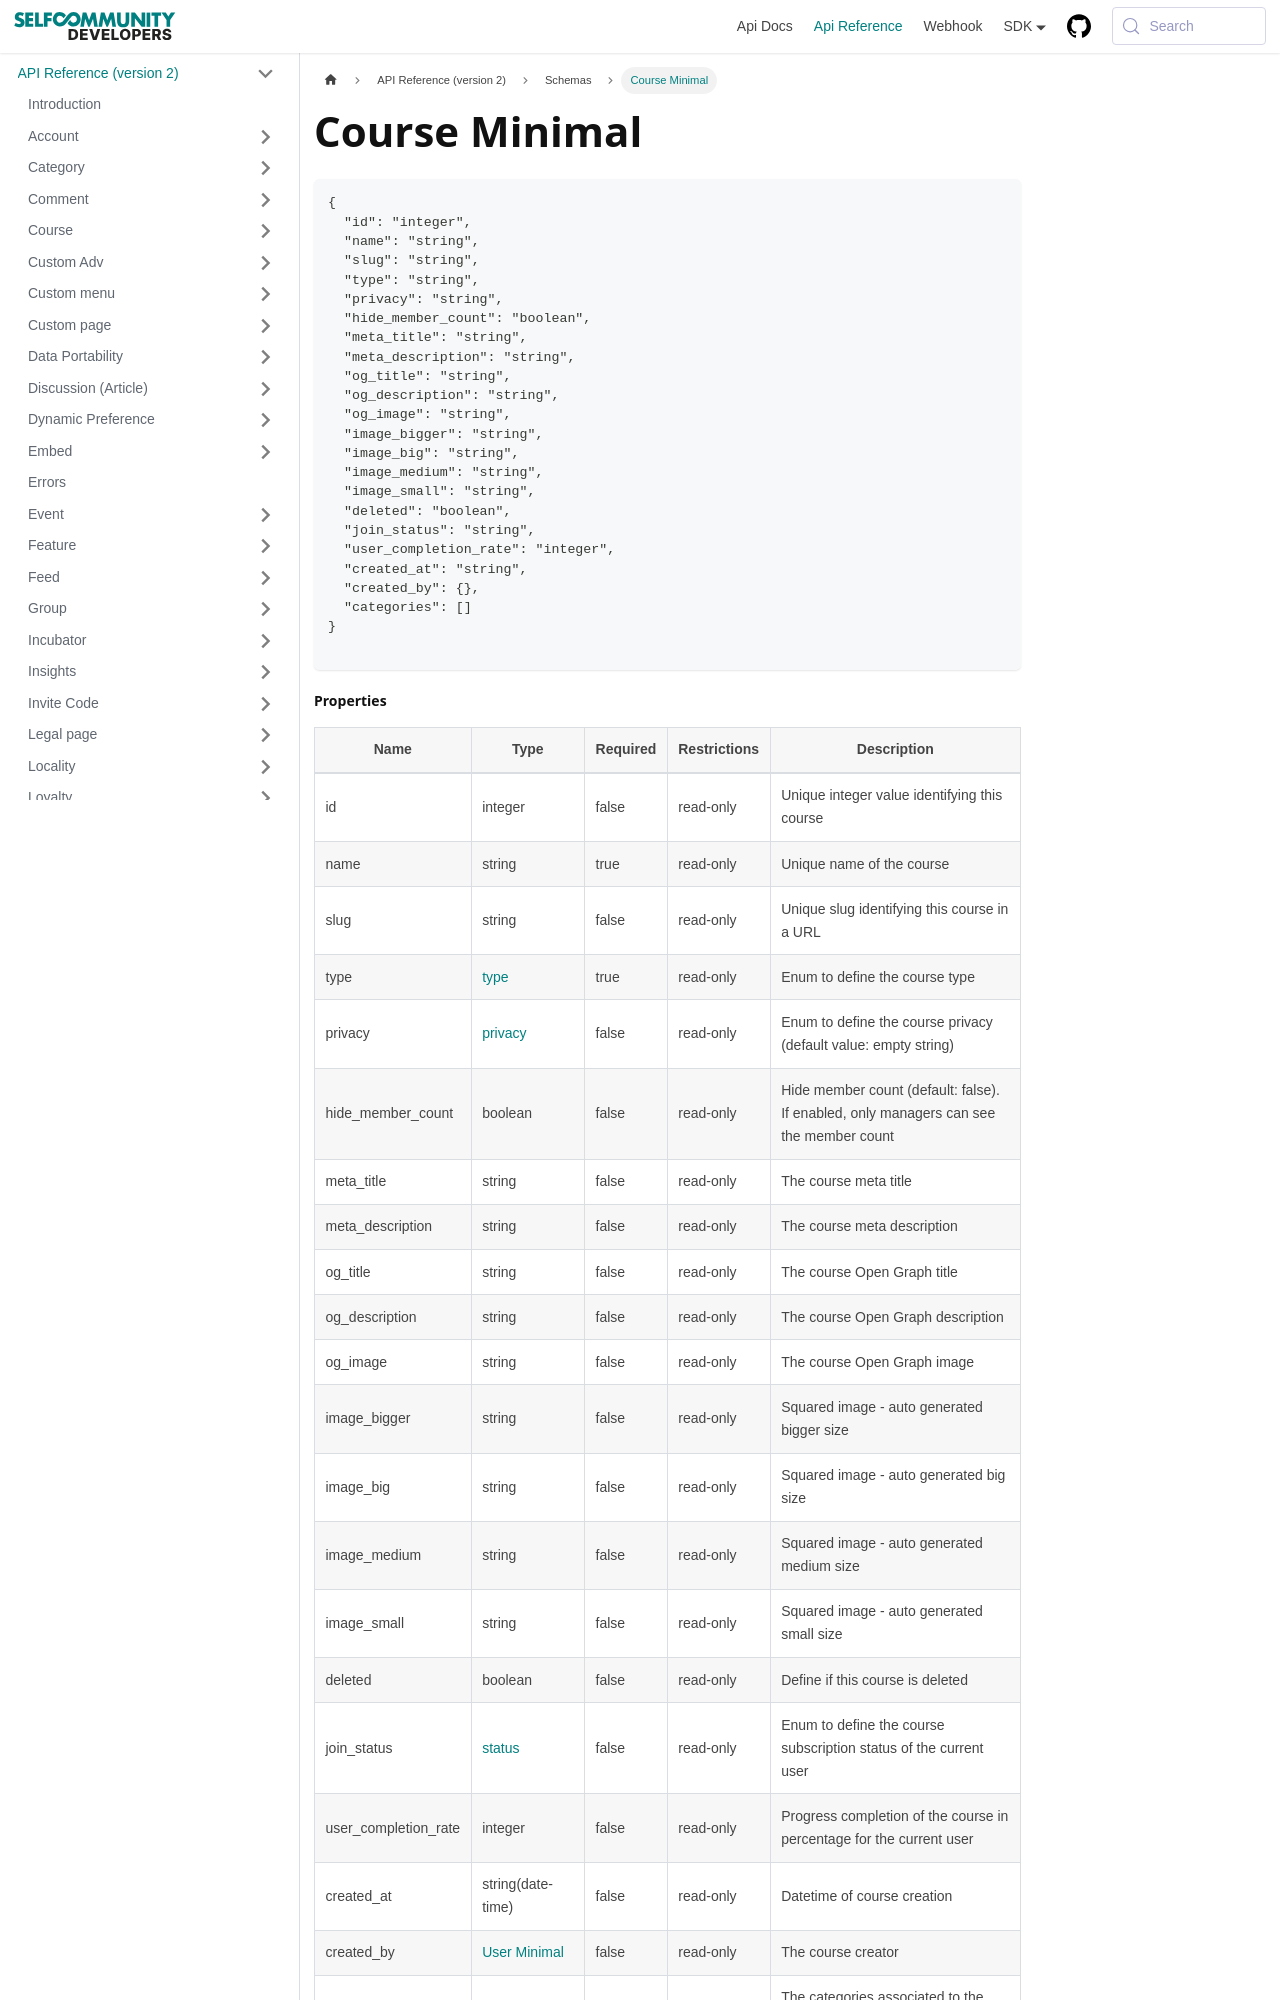

repository: selfcommunity/developers-doc · page: docs/apireference/v2/schemas/course_minimal/index.html · generator: docusaurus

---
sidebar_label: Course Minimal
sidebar_position: 1
title: Course Minimal
---

```json
{
  "id": "integer",
  "name": "string",
  "slug": "string",
  "type": "string",
  "privacy": "string",
  "hide_member_count": "boolean",
  "meta_title": "string",
  "meta_description": "string",
  "og_title": "string",
  "og_description": "string",
  "og_image": "string",
  "image_bigger": "string",
  "image_big": "string",
  "image_medium": "string",
  "image_small": "string",
  "deleted": "boolean",
  "join_status": "string",
  "user_completion_rate": "integer",
  "created_at": "string",
  "created_by": {},
  "categories": []
}

```
